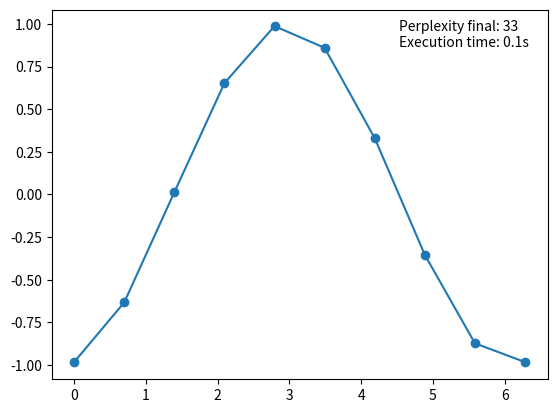

Write the Python code that produced this figure. (Note: this script raises an exception after producing the figure.)
import matplotlib.pyplot as plt
import numpy as np
import time

plt.ion()  # Turn on interactive mode

x = np.linspace(0, 2 * np.pi, 10)
y = np.sin(x)

fig, ax = plt.subplots()
line, = ax.plot(x, y, "o-")

for i in range(50):
    new_y = np.sin(x + i * 0.1)
    line.set_ydata(new_y)
    fig.canvas.draw()  # Redraw the canvas
    fig.canvas.flush_events() # Process GUI events
    time.sleep(0.1)

box_text = f'Perplexity final: {33}\nExecution time: {0.1}s'
ax.text(0.7, 0.9, box_text, transform=ax.transAxes)

plt.ioff() # Turn off interactive mode (optional)
plt.savefig('images/example.png')
plt.show() # If you want to keep the final figure open after the loop